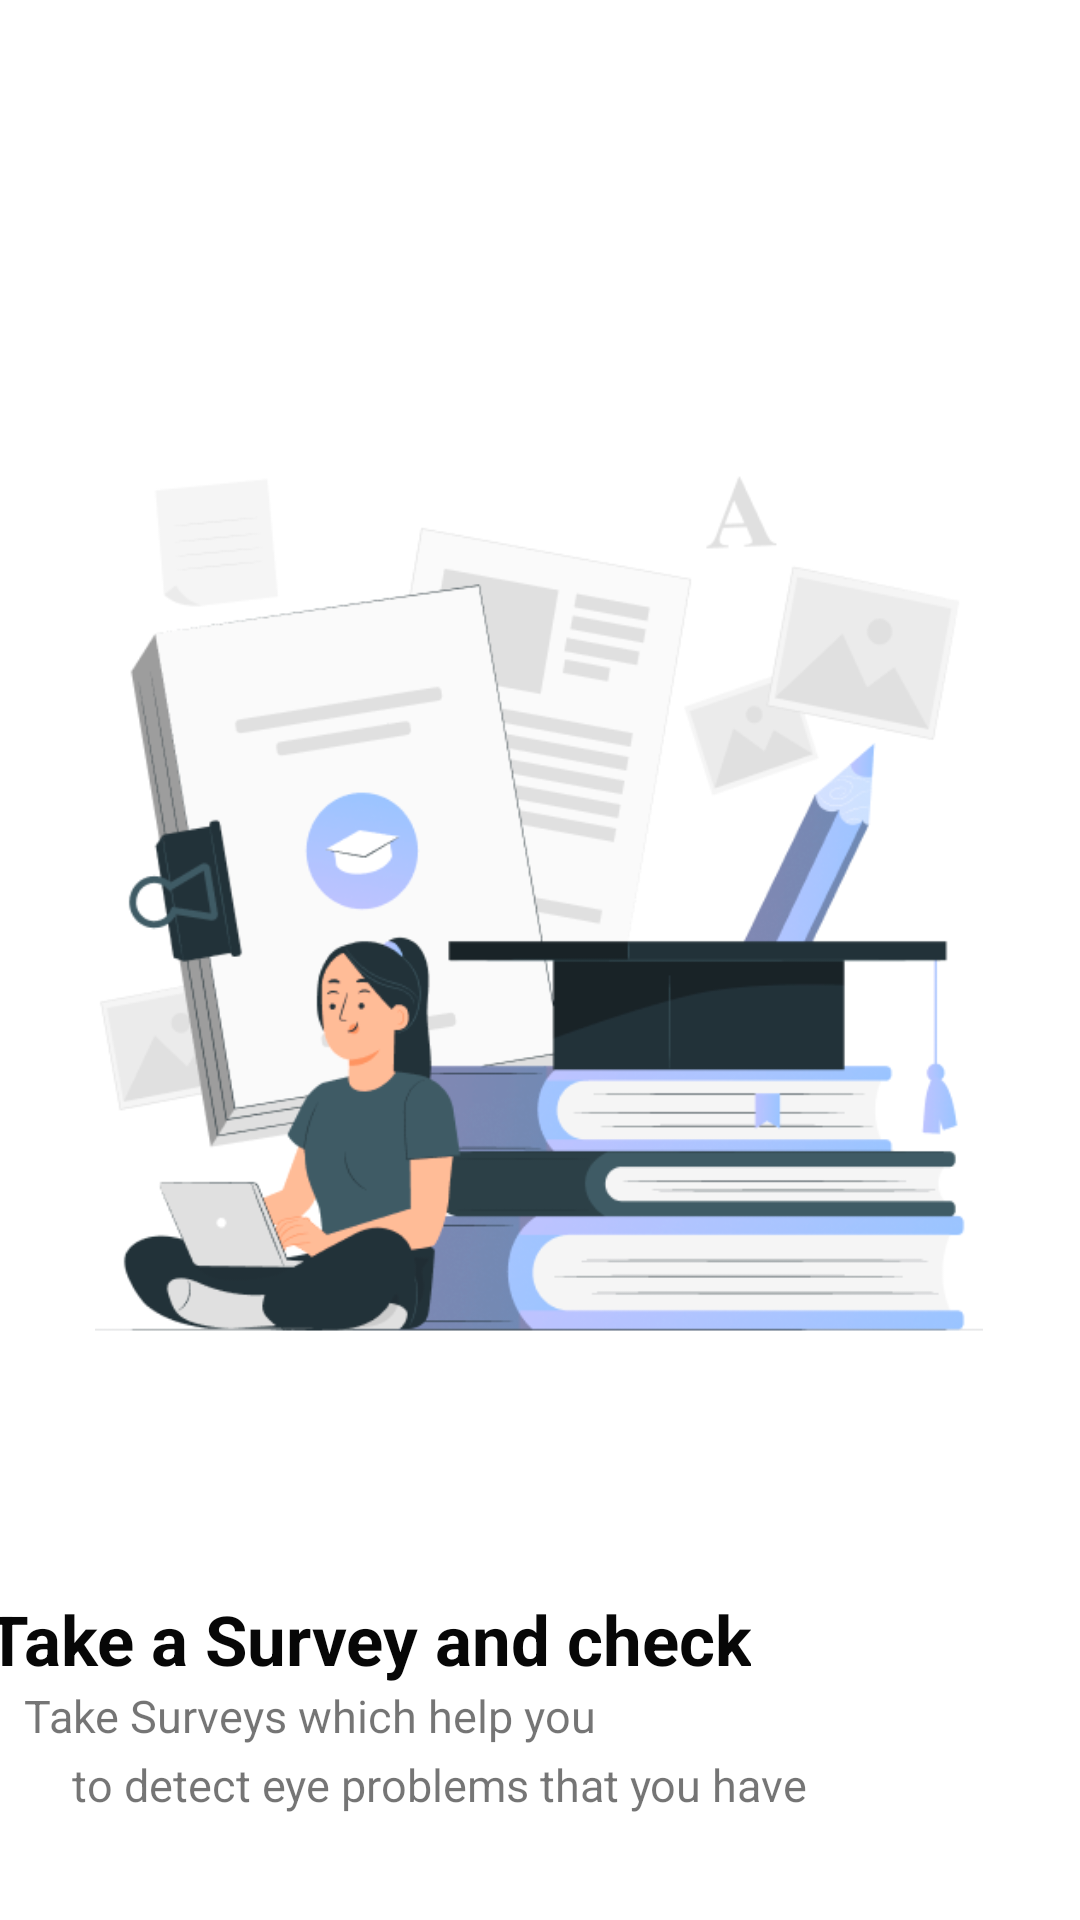

Android layout source for this screen:
<!-- AndroidManifest.xml: application theme Theme.Eyewise -->
<!-- res/layout/activity_pg3.xml -->
<?xml version="1.0" encoding="utf-8"?>
<androidx.constraintlayout.widget.ConstraintLayout xmlns:android="http://schemas.android.com/apk/res/android"
    xmlns:app="http://schemas.android.com/apk/res-auto"
    xmlns:tools="http://schemas.android.com/tools"
    android:layout_width="match_parent"
    android:layout_height="match_parent"
    tools:context=".pg3">
    <ImageView
        android:id="@+id/imageView2"
        android:layout_width="296dp"
        android:layout_height="335dp"
        android:layout_marginStart="48dp"
        android:layout_marginTop="136dp"
        android:layout_marginEnd="49dp"
        app:layout_constraintEnd_toEndOf="parent"
        app:layout_constraintStart_toStartOf="parent"
        app:layout_constraintTop_toTopOf="parent"
        app:srcCompat="@drawable/img_7" />

    <TextView
        android:id="@+id/pg1txt"
        android:layout_width="wrap_content"
        android:layout_height="wrap_content"
        android:layout_marginStart="16dp"
        android:layout_marginTop="60dp"
        android:layout_marginEnd="131dp"
        android:text="Take a Survey and check"
        android:textColor="#070707"
        android:textSize="23sp"
        android:textStyle="bold"
        app:layout_constraintEnd_toEndOf="parent"
        app:layout_constraintStart_toStartOf="parent"
        app:layout_constraintTop_toBottomOf="@+id/imageView2" />

    <TextView
        android:id="@+id/textView2"
        android:layout_width="270dp"
        android:layout_height="23dp"
        android:layout_marginStart="24dp"
        android:layout_marginEnd="98dp"
        android:text="Take Surveys which help you"
        android:textSize="15sp"
        app:layout_constraintEnd_toEndOf="parent"
        app:layout_constraintStart_toStartOf="parent"
        app:layout_constraintTop_toBottomOf="@+id/pg1txt" />

    <TextView
        android:id="@+id/textView3"
        android:layout_width="wrap_content"
        android:layout_height="wrap_content"
        android:layout_marginStart="24dp"
        android:layout_marginEnd="134dp"
        android:text="to detect eye problems that you have"
        android:textSize="15sp"
        app:layout_constraintEnd_toEndOf="parent"
        app:layout_constraintHorizontal_bias="0.0"
        app:layout_constraintStart_toStartOf="parent"
        app:layout_constraintTop_toBottomOf="@+id/textView2" />

    <ImageView
        android:id="@+id/imageView5"
        android:layout_width="77dp"
        android:layout_height="13dp"
        android:layout_marginStart="25dp"
        android:layout_marginTop="40dp"
        android:layout_marginEnd="291dp"
        app:layout_constraintEnd_toEndOf="parent"
        app:layout_constraintStart_toStartOf="parent"
        app:layout_constraintTop_toBottomOf="@+id/textView3"
        app:srcCompat="@drawable/img_6" />

    <ImageView
        android:id="@+id/nxt3"
        android:layout_width="371dp"
        android:layout_height="85dp"
        android:layout_marginStart="11dp"
        android:layout_marginTop="12dp"
        android:layout_marginEnd="11dp"
        android:layout_marginBottom="20dp"
        app:layout_constraintBottom_toBottomOf="parent"
        app:layout_constraintEnd_toEndOf="parent"
        app:layout_constraintStart_toStartOf="parent"
        app:layout_constraintTop_toBottomOf="@+id/imageView5"
        app:layout_constraintVertical_bias="0.73"
        app:srcCompat="@drawable/img_3" />
</androidx.constraintlayout.widget.ConstraintLayout>
<!-- resources referenced by this layout -->
<resources>
  <!-- drawable img_3: png bitmap (drawable, 41375 bytes) -->
  <!-- drawable img_6: png bitmap (drawable, 1999 bytes) -->
  <!-- drawable img_7: png bitmap (drawable, 57711 bytes) -->
  <style name="Theme.Eyewise" parent="Theme.MaterialComponents.DayNight.NoActionBar">
          
          <item name="colorPrimary">@color/purple_500</item>
          <item name="colorPrimaryVariant">@color/purple_700</item>
          <item name="colorOnPrimary">@color/white</item>
          
          <item name="colorSecondary">@color/teal_200</item>
          <item name="colorSecondaryVariant">@color/teal_700</item>
          <item name="colorOnSecondary">@color/black</item>
          
          <item name="android:statusBarColor">#BEC2FB</item>
          
      </style>
  <color name="purple_500">#FF6200EE</color>
  <color name="purple_700">#FF3700B3</color>
  <color name="white">#FFFFFFFF</color>
  <color name="teal_200">#FF03DAC5</color>
  <color name="teal_700">#FF018786</color>
  <color name="black">#FF000000</color>
</resources>
